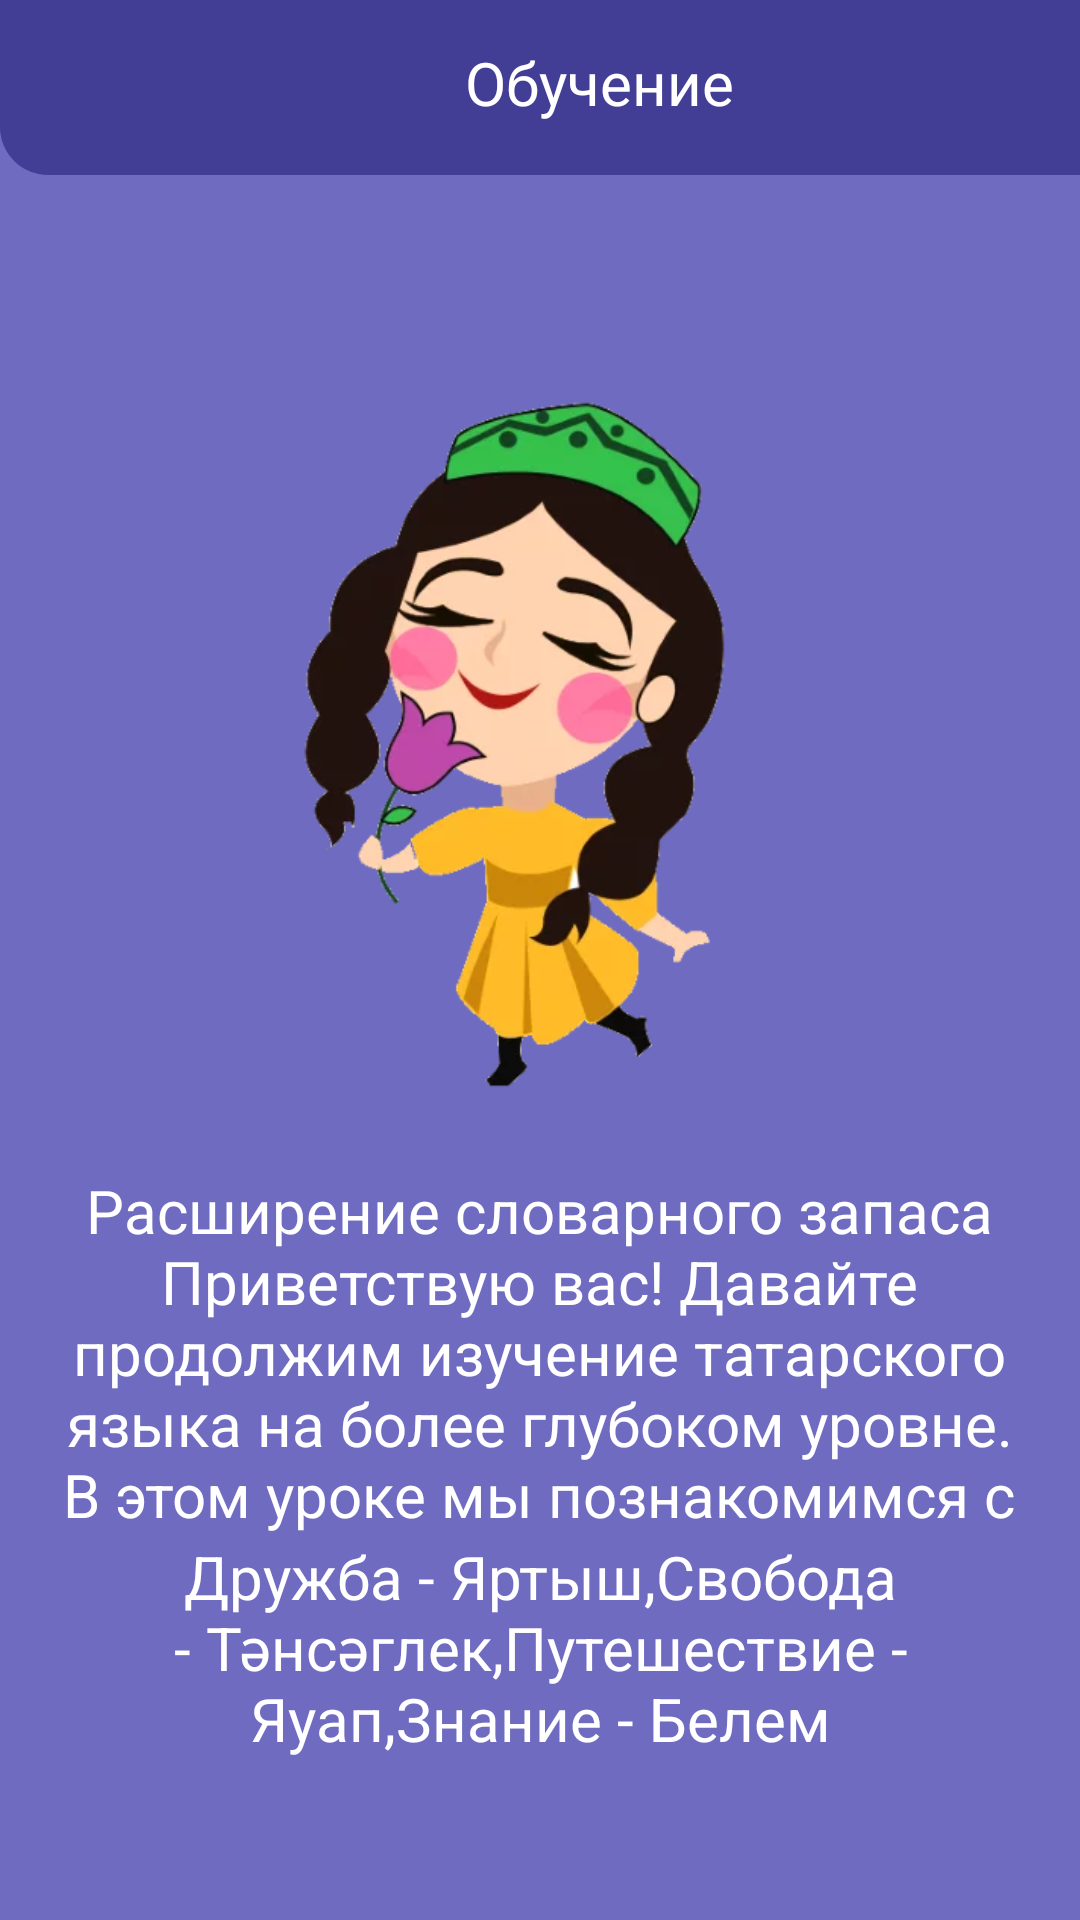

Layout XML and referenced resources for this Android screen:
<!-- AndroidManifest.xml: application theme Theme.KarimTest -->
<!-- res/layout/activity_level1_intermadialate.xml -->
<?xml version="1.0" encoding="utf-8"?>
<LinearLayout xmlns:android="http://schemas.android.com/apk/res/android"
    xmlns:app="http://schemas.android.com/apk/res-auto"
    xmlns:tools="http://schemas.android.com/tools"
    android:layout_width="match_parent"
    android:layout_height="match_parent"
    tools:context=".Level1Intermadialate"
    android:background="#6F6BC0"
    android:orientation="vertical">


    <ImageView
        android:id="@+id/imageView_nachalo"
        android:layout_width="259dp"
        android:layout_height="283dp"
        android:layout_marginStart="72dp"
        android:layout_marginTop="107dp"

        android:layout_marginEnd="80dp"
        android:layout_gravity="center"
        app:srcCompat="@drawable/pers_fon2" />

    <TextView
        android:id="@+id/textView_nachalo2"
        android:layout_width="331dp"
        android:layout_height="125dp"
        android:layout_marginStart="40dp"
        android:layout_gravity="center"
        android:layout_marginEnd="40dp"
        android:layout_marginBottom="-145dp"
        android:textColor="@color/white"
        android:gravity="center"
        android:text="Расширение словарного запаса
Приветствую вас! Давайте продолжим изучение татарского языка на более глубоком уровне. В этом уроке мы познакомимся с новыми словами:"
        android:textSize="20dp" />

    <TextView
        android:id="@+id/textView_nachalo2.1"
        android:layout_width="wrap_content"
        android:layout_height="98dp"
        android:layout_gravity="center"
        android:layout_marginStart="40dp"
        android:layout_marginTop="130dp"
        android:layout_marginEnd="40dp"
        android:textColor="@color/white"
        android:layout_marginBottom="-145dp"
        android:gravity="center"

        android:text="Дружба - Яртыш,Свобода - Тәнсәглек,Путешествие - Яуап,Знание - Белем"

        android:textSize="20dp" />

    <Button
        android:id="@+id/button_nachalo21"
        android:layout_width="206dp"
        android:layout_height="wrap_content"
        android:layout_gravity="center"
        android:layout_marginTop="200dp"
        android:layout_marginEnd="0dp"
        android:layout_marginBottom="-116dp"
        android:backgroundTint="#423E96"

        android:text="Дальше!" />
    <androidx.constraintlayout.widget.ConstraintLayout
        android:id="@+id/header"
        android:layout_width="422dp"
        android:layout_height="wrap_content"
        android:layout_marginTop="-590dp"
        android:background="@drawable/rounded_header_background"
        app:layout_constraintTop_toTopOf="parent"
        app:layout_constraintStart_toStartOf="parent"
        app:layout_constraintEnd_toEndOf="parent"
        android:padding="16dp">

        <TextView
            android:id="@+id/headerText"
            android:layout_width="wrap_content"
            android:layout_height="wrap_content"
            android:text="Обучение"
            android:textColor="#FFFFFF"
            android:layout_marginLeft="139dp"
            android:textSize="20sp"
            app:layout_constraintStart_toStartOf="parent"
            app:layout_constraintTop_toTopOf="parent"
            app:layout_constraintBottom_toBottomOf="parent" />

        <ImageView
            android:id="@+id/profileIcon"
            android:layout_width="50dp"
            android:layout_height="30dp"
            android:src="@drawable/profile"
            app:layout_constraintEnd_toEndOf="parent"
            app:layout_constraintTop_toTopOf="parent"
            app:layout_constraintBottom_toBottomOf="parent" />
    </androidx.constraintlayout.widget.ConstraintLayout>

</LinearLayout>
<!-- resources referenced by this layout -->
<resources>
  <color name="white">#FFFFFFFF</color>
  <!-- drawable pers_fon2: png bitmap (drawable, 110123 bytes) -->
  <!-- drawable rounded_header_background (drawable) -->
  <?xml version="1.0" encoding="utf-8"?>
  <shape xmlns:android="http://schemas.android.com/apk/res/android">
      <solid android:color="#423E96" />
      <corners android:bottomLeftRadius="16dp" android:bottomRightRadius="16dp" />
  </shape>
  <style name="Theme.KarimTest" parent="Base.Theme.KarimTest" />
  <style name="Base.Theme.KarimTest" parent="Theme.Material3.DayNight.NoActionBar">
          
          
      </style>
</resources>
